Run: headless pygame with SDL's dummy video driver; simulated clock (each Clock.tick advances the game by its frame time, no real sleeping); random seed 0; keys injected as events and as key.get_pressed() state; no mouse input.
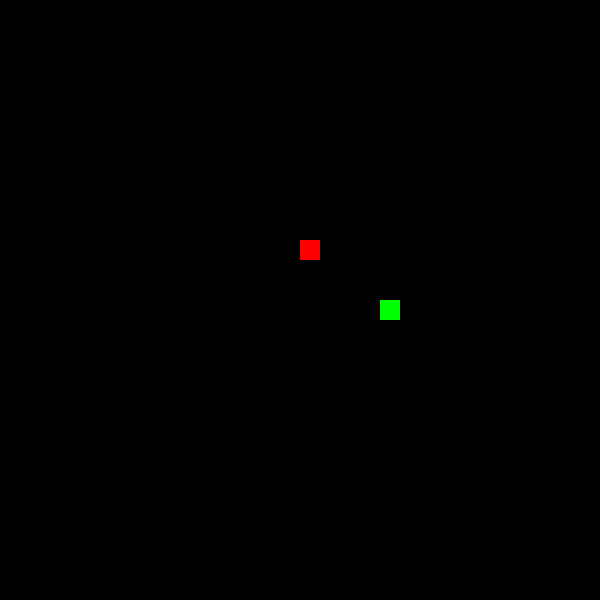
Frame 1 of 4 · flips 1–60 · no input
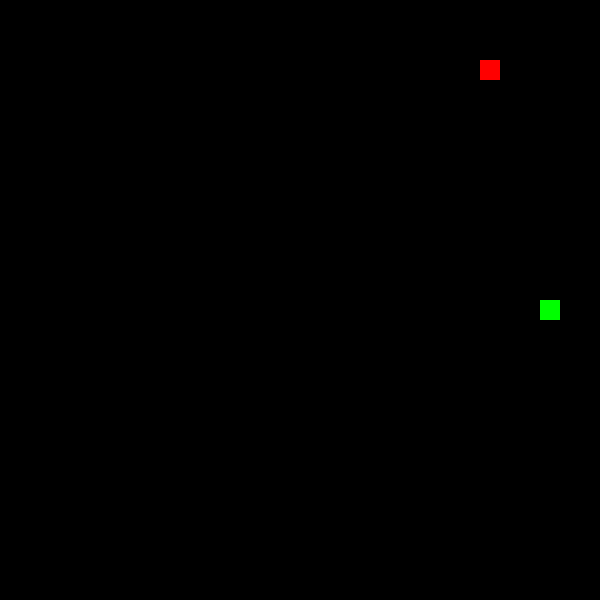
Frame 2 of 4 · flips 61–180 · tapped SPACE, RETURN · held RIGHT (→), D
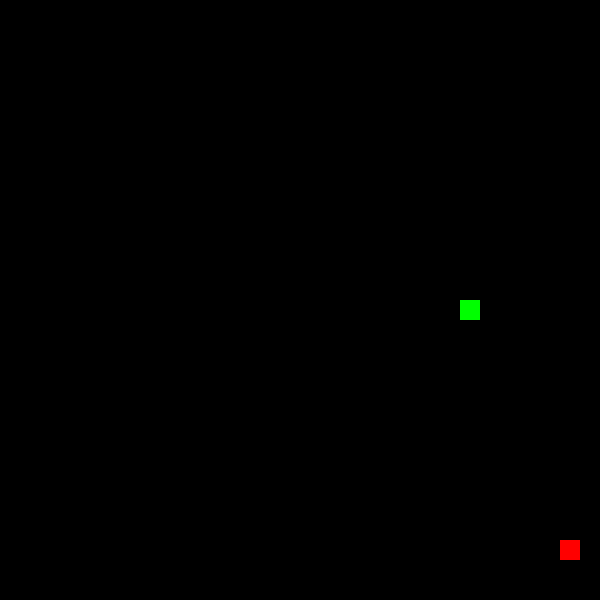
Frame 3 of 4 · flips 181–300 · held DOWN (↓), S
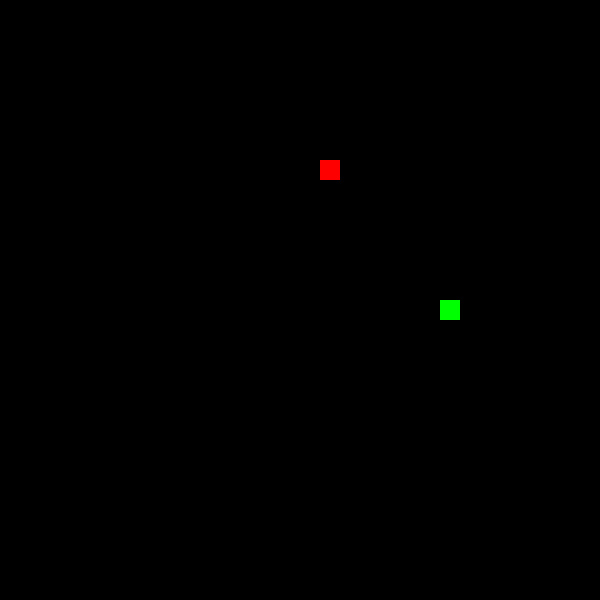
Frame 4 of 4 · flips 301–420 · held LEFT (←), A, UP (↑), W

The pygame program that drew these frames:

import pygame
import random
import time

# Инициализация Pygame
pygame.init()

# 🖥️ Большой экран
width, height = 600, 600
screen = pygame.display.set_mode((width, height))
pygame.display.set_caption("Змейка — Крупная версия")

# 🎨 Цвета
black = (0, 0, 0)
green = (0, 255, 0)
red = (255, 0, 0)

# 🔲 Размер блока (уже крупный — 20x20)
block = 20

# ⏱️ Скорость игры
clock = pygame.time.Clock()
speed = 10  # Можно увеличить, если хочется быстрее

# 🍎 Функция для генерации новой еды
def new_food():
    return (
        random.randint(0, (width - block) // block) * block,
        random.randint(0, (height - block) // block) * block
    )

# 🐍 Главная функция игры
def game():
    # Начальная позиция — центр экрана
    x = width // 2
    y = height // 2

    # Направление движения (начинаем вправо)
    dx, dy = block, 0

    # Тело змейки — список координат [x, y]
    snake = [[x, y]]
    length = 1  # Длина змейки

    # Еда
    food_x, food_y = new_food()

    # Главный игровой цикл
    while True:
        # Обработка событий
        for event in pygame.event.get():
            if event.type == pygame.QUIT:
                pygame.quit()
                return

            # Управление стрелками
            if event.type == pygame.KEYDOWN:
                if event.key == pygame.K_LEFT and dx == 0:  # Нельзя развернуться на 180
                    dx, dy = -block, 0
                elif event.key == pygame.K_RIGHT and dx == 0:
                    dx, dy = block, 0
                elif event.key == pygame.K_UP and dy == 0:
                    dx, dy = 0, -block
                elif event.key == pygame.K_DOWN and dy == 0:
                    dx, dy = 0, block

        # Двигаем голову
        x += dx
        y += dy

        # 🚧 Проверка столкновения со стенами
        if x < 0 or x >= width or y < 0 or y >= height:
            break  # Проигрыш — выходим, будет перезапуск

        # 🐍 Проверка столкновения с собой (кроме хвоста, который уйдёт)
        if [x, y] in snake:
            break

        # Добавляем новую голову
        snake.append([x, y])

        # 🍽️ Если съели еду — не удаляем хвост, иначе удаляем
        if x == food_x and y == food_y:
            length += 1
            food_x, food_y = new_food()  # Новая еда
        else:
            snake.pop(0)  # Удаляем хвост

        # 🎨 Отрисовка
        screen.fill(black)  # Фон

        # Рисуем еду (красный квадрат 20x20)
        pygame.draw.rect(screen, red, [food_x, food_y, block, block])

        # Рисуем змейку (каждый сегмент — зелёный квадрат 20x20)
        for part in snake:
            pygame.draw.rect(screen, green, [part[0], part[1], block, block])

        # Обновляем экран
        pygame.display.update()

        # Контролируем скорость
        clock.tick(speed)

    # ⏳ Задержка перед перезапуском
    time.sleep(1)
    game()  # Автоматический перезапуск

# ▶️ Запуск игры
game()
